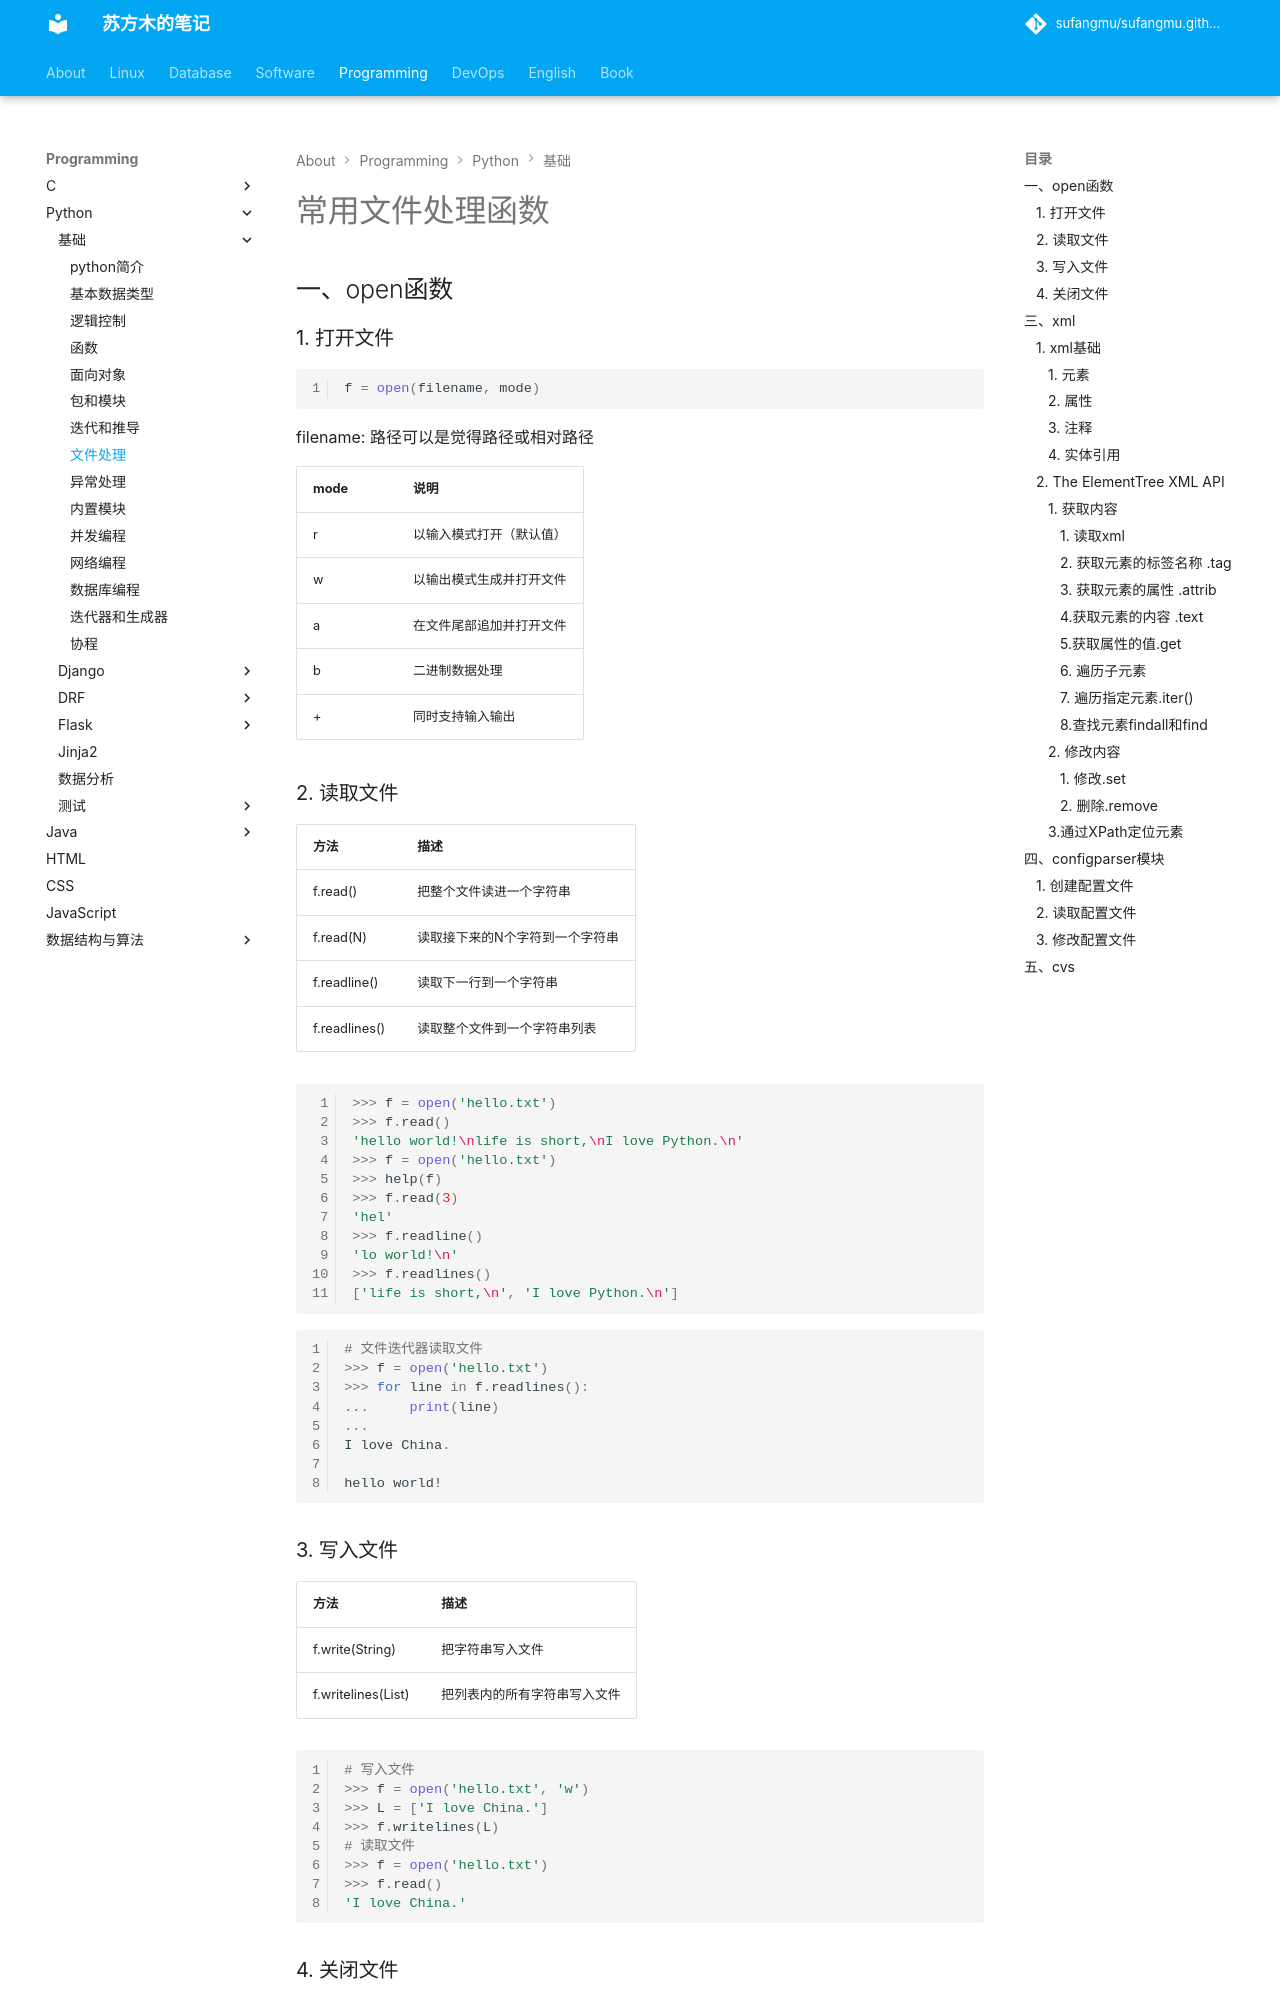

repository: sufangmu/sufangmu.github.io · page: programming/python/基础/08-文件处理/index.html · generator: mkdocs

# 常用文件处理函数

## 一、open函数

### 1. 打开文件

```python
f = open(filename, mode)
```

filename: 路径可以是觉得路径或相对路径

| mode | 说明                     |
| ---- | ------------------------ |
| r    | 以输入模式打开（默认值） |
| w    | 以输出模式生成并打开文件 |
| a    | 在文件尾部追加并打开文件 |
| b    | 二进制数据处理           |
| +    | 同时支持输入输出         |

### 2. 读取文件

| 方法          | 描述                            |
| ------------- | ------------------------------- |
| f.read()      | 把整个文件读进一个字符串        |
| f.read(N)     | 读取接下来的N个字符到一个字符串 |
| f.readline()  | 读取下一行到一个字符串          |
| f.readlines() | 读取整个文件到一个字符串列表    |

```python
>>> f = open('hello.txt')
>>> f.read()
'hello world!\nlife is short,\nI love Python.\n'
>>> f = open('hello.txt')
>>> help(f)
>>> f.read(3)
'hel'
>>> f.readline()
'lo world!\n'
>>> f.readlines()
['life is short,\n', 'I love Python.\n']
```

```python
# 文件迭代器读取文件
>>> f = open('hello.txt')
>>> for line in f.readlines():
...     print(line)
... 
I love China.

hello world!

```

### 3. 写入文件

| 方法               | 描述                         |
| ------------------ | ---------------------------- |
| f.write(String)    | 把字符串写入文件             |
| f.writelines(List) | 把列表内的所有字符串写入文件 |

```python
# 写入文件
>>> f = open('hello.txt', 'w')
>>> L = ['I love China.']
>>> f.writelines(L)
# 读取文件
>>> f = open('hello.txt')
>>> f.read()
'I love China.'

```

### 4. 关闭文件

```python
f.close()
```



## 三、xml

XML 指可扩展标记语言（EXtensible Markup Language），XML 被设计用来传输和存储数据。

```xml
<bookstore>
<book category="COOKING">
  <title lang="en">Everyday Italian</title> 
  <author>Giada De Laurentiis</author> 
  <year>2005</year> 
  <price>30.00</price> 
</book>
<book category="WEB">
  <title lang="en">Learning XML</title> 
  <author>Erik T. Ray</author> 
  <year>2003</year> 
  <price>39.95</price> 
</book>
</bookstore>
```

### 1. xml基础
